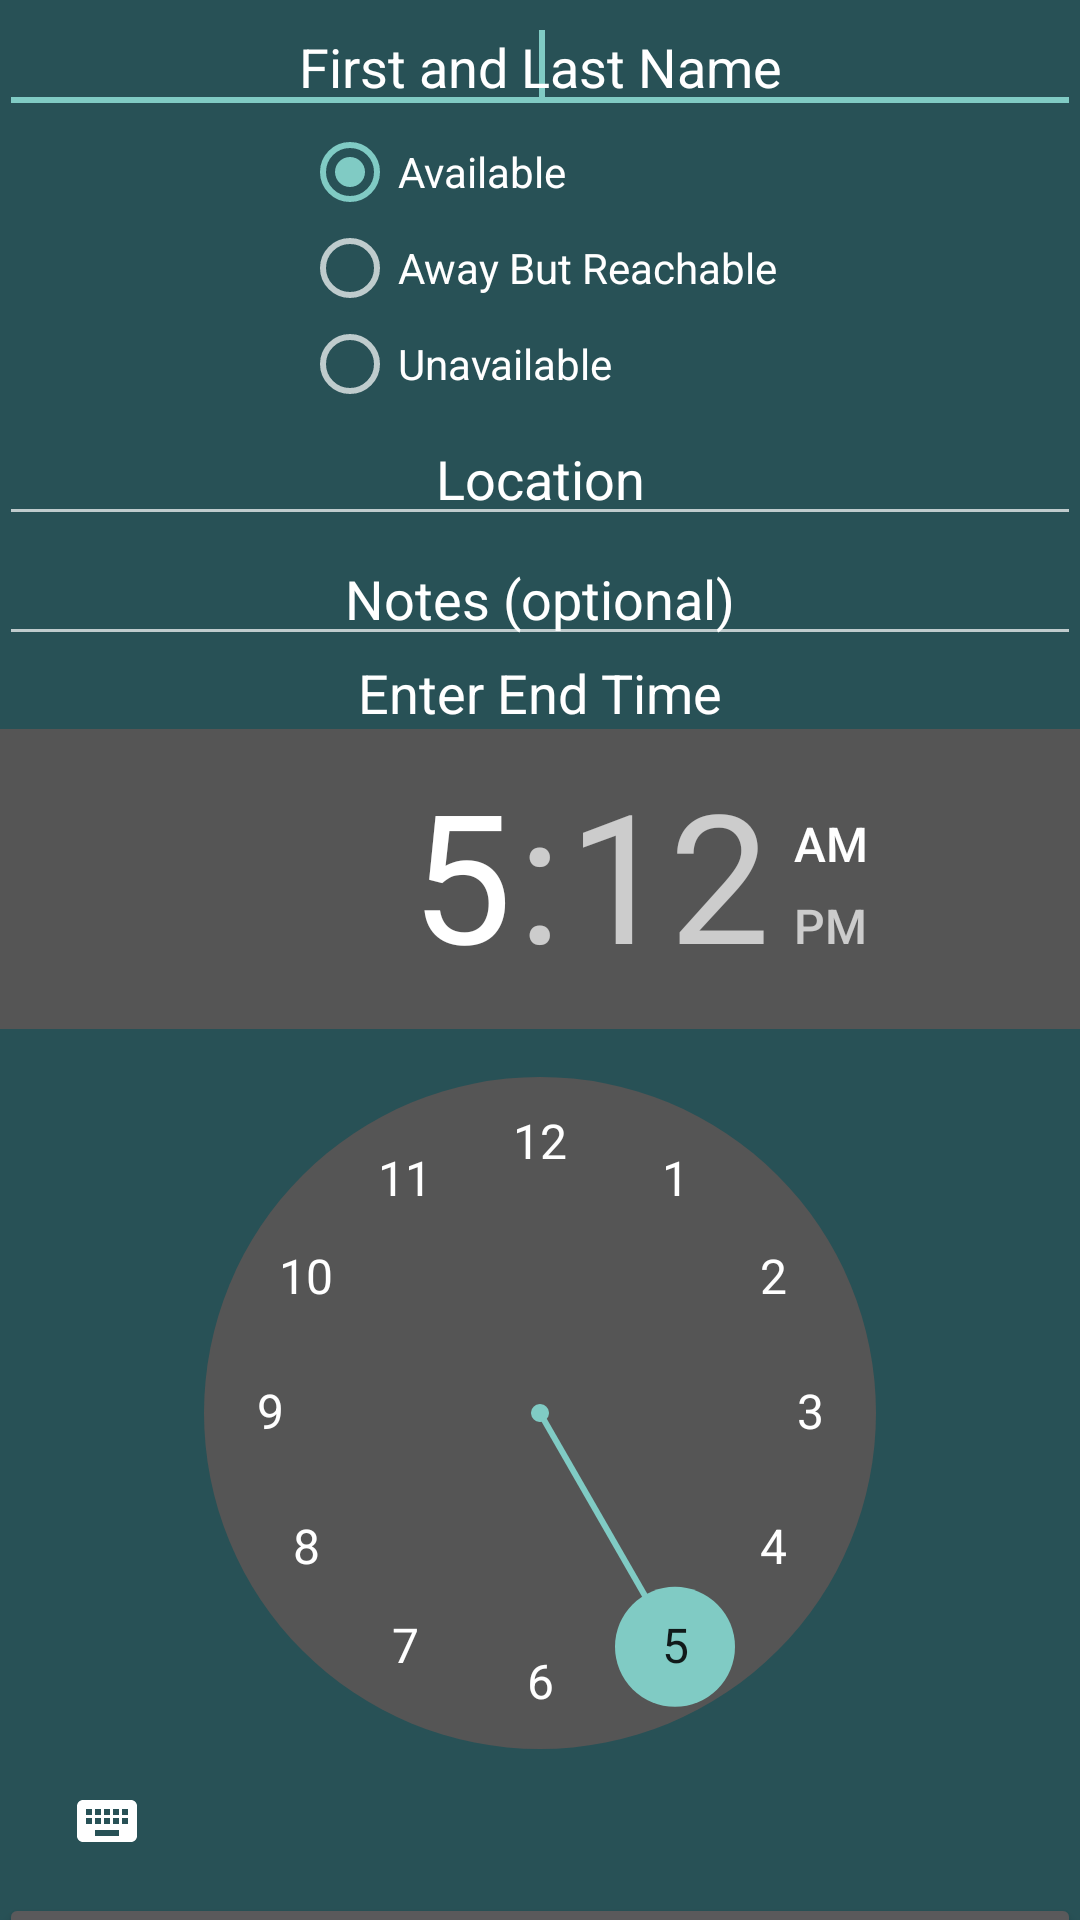

The Android layout XML behind this screen, and the referenced resources:
<!-- AndroidManifest.xml: activity theme Theme.Styled -->
<!-- res/layout/activity_new_professor.xml -->
<?xml version="1.0" encoding="utf-8"?>
<GridLayout xmlns:android="http://schemas.android.com/apk/res/android"
    android:id="@+id/new_prof"
    android:layout_width="match_parent"
    android:layout_height="match_parent"
    android:background="@color/main_background_start"
    android:columnCount="2"
    android:paddingBottom="@dimen/activity_vertical_margin"
    android:paddingLeft="@dimen/activity_horizontal_margin"
    android:paddingRight="@dimen/activity_horizontal_margin"
    android:paddingTop="@dimen/activity_vertical_margin" >

    <RadioGroup
        android:id="@+id/avail_radio"
        android:layout_column="0"
        android:layout_columnSpan="2"
        android:layout_gravity="center|top"
        android:layout_row="2" >

        <RadioButton
            android:id="@+id/available"
            android:layout_width="wrap_content"
            android:layout_height="wrap_content"
            android:checked="true"
            android:text="@string/available" />

        <RadioButton
            android:id="@+id/away"
            android:layout_width="wrap_content"
            android:layout_height="wrap_content"
            android:text="@string/away_but_reachable" />

        <RadioButton
            android:id="@+id/unavailable"
            android:layout_width="wrap_content"
            android:layout_height="wrap_content"
            android:text="@string/unavailable" />
    </RadioGroup>

    <EditText
        android:id="@+id/location"
        android:layout_width="match_parent"
        android:layout_column="0"
        android:layout_columnSpan="2"
        android:layout_gravity="left|top"
        android:layout_row="3"
        android:ems="10"
        android:gravity="center_horizontal"
        android:hint="@string/location"
        android:inputType="textShortMessage"
        android:maxLength="40"
        android:textColorHint="@color/hint_color" />

    <EditText
        android:id="@+id/notes"
        android:layout_width="match_parent"
        android:layout_height="40dp"
        android:layout_column="0"
        android:layout_columnSpan="2"
        android:layout_gravity="top|left"
        android:layout_row="4"
        android:ems="10"
        android:gravity="top|center_horizontal"
        android:hint="@string/notes"
        android:inputType="textLongMessage"
        android:maxLength="140"
        android:textColorHint="@color/hint_color" />

    <TextView
        android:layout_column="0"
        android:layout_columnSpan="2"
        android:layout_gravity="center"
        android:layout_row="5"
        android:text="@string/enter_end_time"
        android:textAppearance="?android:attr/textAppearanceMedium"
        android:textColor="@color/text" />

    <TimePicker
        android:id="@+id/end_time"
        android:layout_width="match_parent"
        android:layout_column="0"
        android:layout_columnSpan="2"
        android:layout_gravity="left|top"
        android:layout_row="6" />

    <Button
        android:id="@+id/submit"
        android:layout_column="0"
        android:layout_columnSpan="2"
        android:layout_gravity="fill_horizontal"
        android:layout_row="7"
        android:onClick="submit"
        android:text="@string/submit" />

    <EditText
        android:id="@+id/name"
        android:layout_width="match_parent"
        android:layout_column="0"
        android:layout_gravity="center"
        android:layout_row="1"
        android:ems="10"
        android:hint="@string/enter_name"
        android:gravity="center"
        android:inputType="textPersonName"
        android:textColorHint="@color/hint_color" >

        <requestFocus />
    </EditText>

</GridLayout>
<!-- resources referenced by this layout -->
<resources>
  <color name="hint_color">#FFFFFF</color>
  <color name="main_background_start">#285156</color>
  <color name="text">#FFFFFF</color>
  <string name="available">Available</string>
  <string name="away_but_reachable">Away But Reachable</string>
  <string name="enter_end_time">Enter End Time</string>
  <string name="enter_name">First and Last Name</string>
  <string name="location">Location</string>
  <string name="notes">Notes (optional)</string>
  <string name="submit">Submit</string>
  <string name="unavailable">Unavailable</string>
  <style name="Theme.Styled" parent="@style/Theme.AppCompat">
           <item name="actionBarStyle">@style/QueryActionBar</item>
           <item name="android:actionBarStyle">@style/QueryActionBar</item>
       </style>
  <style name="QueryActionBar" parent="@style/Widget.AppCompat.ActionBar">
           <item name="background">@color/app_background</item>
           <item name="android:background">@color/app_background</item>
           <item name="backgroundSplit">@color/app_background</item>
           <item name="android:backgroundSplit">@color/app_background</item>
       </style>
  <color name="app_background">#387279</color>
</resources>
